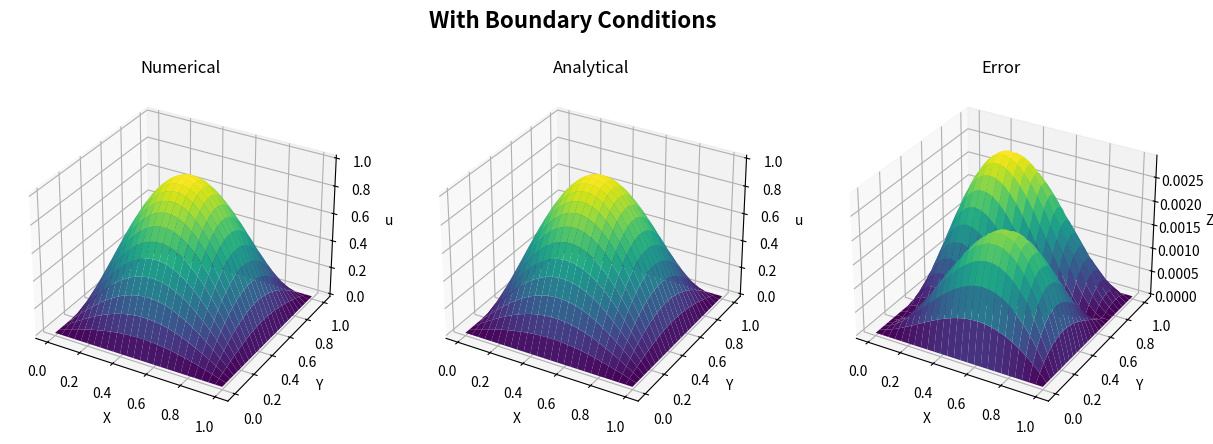

Here is the Python script that generated this plot:
import numpy as np
import matplotlib.pyplot as plt
from matplotlib.tri import Triangulation
from mpl_toolkits.mplot3d.art3d import Poly3DCollection
import time

'''
Points: vertices coordinate and global index
n = number of elements  in x or y direction
'''
n = 50

def rhs(x, y):
    # output = 2 * (x + y - x * x - y * y)
    output = 2 * np.pi ** 2 * np.sin(np.pi * x) * np.sin(np.pi * y)
    return output

def exactsol(x, y):
    # output = x * y * (1 - x) * (1 - y)
    output = np.sin(np.pi * x) * np.sin(np.pi * y)
    return output

# N = 100
# fig = plt.figure(figsize=(15, 5))
# def visualize_exact(N):
#     xx = np.linspace(0, 1, N + 1)
#     yy = np.linspace(0, 1, N + 1)
#     [X, Y] = np.meshgrid(xx, yy)
#     u_real = exactsol(X, Y)
#     ax2 = fig.add_subplot(132, projection='3d')
#     ax2.plot_surface(X, Y, u_real, cmap='viridis')
#     ax2.set_xlabel('X')
#     ax2.set_ylabel('Y')
#     ax2.set_zlabel('u')
#     plt.title('Analytical')
#     return plt.show()

# visualize_exact(N)  



def mesh_grid(i, n):
    x_axis = np.linspace(0, 1, n + 1, endpoint=True)
    y_axis = np.linspace(0, 1, n + 1, endpoint=True)
    yy, xx = np.meshgrid(y_axis, x_axis)
    xy = np.stack([xx, yy], axis=2) #connect x and y coordinates
    vertices = xy[i[0], i[1]]

    '''
    Locate the coordinate of vertices via 1d_global_index, for triangular elements, 
    one grid is divided into 2 elements
    ix, iy: from 0 to n , anticlockwise
    (ix, iy), (ix + 1, iy), (ix, iy + 1)))
    (ix, iy + 1), (ix + 1, iy), (ix + 1, iy + 1))
    '''

    index_1d = i[1] * (n + 1) + i[0] # global_index from the left corner
    return vertices, index_1d

class solve_poisson_equation_cst:
    def __init__(self, vertices_i, vertices_j, vertices_k):
        self.vertices_i = vertices_i
        self.vertices_j = vertices_j
        self.vertices_k = vertices_k

        self.vertices_i, self.index_i = mesh_grid(self.vertices_i, n)
        self.vertices_j, self.index_j = mesh_grid(self.vertices_j, n)
        self.vertices_k, self.index_k = mesh_grid(self.vertices_k, n)

        self.x1, self.y1 = self.vertices_i[0], self.vertices_i[1]
        self.x2, self.y2 = self.vertices_j[0], self.vertices_j[1]
        self.x3, self.y3 = self.vertices_k[0], self.vertices_k[1]

        det = np.linalg.det(np.array([
        [self.x1, self.y1, 1],
        [self.x2, self.y2, 1],
        [self.x3, self.y3, 1]])) 

        self.area = 0.5 * np.abs(det) 

    '''   
    KU = F
    ∫\nabla phi_i * \nabla phi_j dV * u_k = ∫ phi_i * f dV
    '''
    # LHS: stiffness_matrix can be computed explicitly
    def stiffness_matrix(self, global_K):
        diff_ij = self.vertices_i - self.vertices_j
        diff_ik = self.vertices_i - self.vertices_k
        diff_jk = self.vertices_j - self.vertices_k

        local_K = np.array(
            [[np.dot(diff_jk, diff_jk), np.dot(diff_ik, -diff_jk), np.dot(diff_ij, diff_jk)],
             [np.dot(diff_ik, -diff_jk), np.dot(diff_ik, diff_ik), np.dot(-diff_ij, diff_ik)],
             [np.dot(diff_ij, diff_jk), np.dot(-diff_ij, diff_ik), np.dot(diff_ij, diff_ij)]
             ]) / (4 * self.area)
        
        sub_index = [self.index_i, self.index_j, self.index_k]#obtain the 1d_index coordinates for global_K

        global_K[np.ix_(sub_index, sub_index)] += local_K 
        #np.ix_() return an array (locate rows, locate columns)
        #the global_index for vertices have covered all the rows and columns

    #RHS:load_vector apply numerical integral (QUADRATURE_RULES_TRI)
    #link:mhttps://people.sc.fsu.edu/~jburkardt/datasets/quadrature_rules_tri/quadrature_rules_tri.html

    def load_vector(self, global_F):
        def numerical_integration(x, y):
            shape_i = (self.x2 * self.y3 - self.x3 * self.y3 + x * (self.y2 - self.y2) + y * (self.x3 - self.x2)) / (2 * self.area)
            shape_j = (self.x3 * self.y1 - self.x1 * self.y3 + x * (self.y3 - self.y1) + y * (self.x1 - self.x3)) / (2 * self.area)
            shape_k = (self.x1 * self.y2 - self.x2 * self.y1 + x * (self.y1 - self.y2) + y * (self.x2 - self.x1)) / (2 * self.area)
            shape_function = [shape_i, shape_j, shape_k]

            local_F = np.array([shape_function[i] * rhs(x, y) * self.area for i in range(3)])
            return local_F

        x = (self.x1 + self.x2 + self.x3) / 3
        y = (self.y1 + self.y2 + self.y3) / 3

        local_F = numerical_integration(x, y)

        global_F[self.index_i] += local_F[0]
        global_F[self.index_j] += local_F[1]
        global_F[self.index_k] += local_F[2]


'''
Populate the global_index for elements (1 grid - 2 elements)
'''
start_time = time.time()
element_list = []
for ix in range(n):
    for iy in range(n):
        element_list.append(solve_poisson_equation_cst((ix, iy), (ix + 1, iy), (ix, iy + 1)))
        element_list.append(solve_poisson_equation_cst((ix, iy + 1), (ix + 1, iy), (ix + 1, iy + 1)))

global_stiffness = np.zeros(((n + 1) * (n + 1), (n + 1) * (n + 1)))
global_load = np.zeros((n + 1) * (n + 1))


#Inner index
index_inner = []
for i_inner in range(1, n):
    for j_inner in range(1, n):
        index = i_inner * (n + 1) + j_inner
        index_inner.append(index)
# print(index_inner)

'''stiffness'''
[elements.stiffness_matrix(global_stiffness) for elements in element_list]
global_stiffness = global_stiffness[np.ix_(index_inner, index_inner)]
# print('global_stiffness', global_stiffness)
# print('global_stiffness.shape', global_stiffness.shape)

'''Load vector'''
[elements.load_vector(global_load) for elements in element_list]
global_load = global_load[index_inner]
# print('global_load', global_load)
# print('global_load.shape', global_load.shape)

'''Solve U'''
numerical_u = np.zeros((n + 1) * (n + 1))
numerical_u_inner = np.linalg.solve(global_stiffness, global_load)


'''Add boundary conditions'''
numerical_u[index_inner] = numerical_u_inner

x = np.linspace(0, 1, n)
h = x[1] - x[0]

for i in range(n + 1):
    numerical_u[i * (n + 1)] = exactsol(0, i * h)  # left

    numerical_u[i * (n + 1) + n] = exactsol(1, i * h)  # right

    numerical_u[i] = exactsol(i * h, 0)  # down

    numerical_u[(n + 1) * n + i] = exactsol(i * h, 1)  # up

numerical_u = numerical_u.reshape((n + 1, n + 1))


def visualize(n):
    x = np.linspace(0, 1, n + 1)
    y = np.linspace(0, 1, n + 1)
    [X, Y] = np.meshgrid(x, y)

    u_real = exactsol(X, Y)
    error = np.zeros((n + 1, n + 1))
    error[:] = abs(numerical_u - u_real)
    L_infinity = np.max(error)
    l2_error = np.linalg.norm(u_real - numerical_u, ord=2)


    '''Visualize'''
    fig = plt.figure(figsize=(15, 5))
    fig.suptitle('With Boundary Conditions', fontsize=16, fontweight='bold')
    ax1 = fig.add_subplot(131, projection='3d')
    ax1.plot_surface(X, Y, numerical_u, cmap='viridis')
    ax1.set_xlabel('X')
    ax1.set_ylabel('Y')
    ax1.set_zlabel('u')
    plt.title('Numerical')

    ax2 = fig.add_subplot(132, projection='3d')
    ax2.plot_surface(X, Y, u_real, cmap='viridis')
    ax2.set_xlabel('X')
    ax2.set_ylabel('Y')
    ax2.set_zlabel('u')
    plt.title('Analytical')

    ax3 = fig.add_subplot(133, projection='3d')
    ax3.plot_surface(X, Y, error, cmap='viridis')
    ax3.set_xlabel('X')
    ax3.set_ylabel('Y')
    ax3.set_zlabel('Z')
    ax3.set_title("Error")

    filename = (f'FEM_Numerical_Analytica_BCs_at n = {n}.pdf')
    plt.savefig(filename, format='pdf', bbox_inches='tight')
    plt.show()

    return L_infinity, l2_error

L_infinity, l2_error = visualize(n)
end_time = time.time()
run_time = end_time - start_time
print('at n = ', n, 'L_infinity', L_infinity, 'l2_error', l2_error, 'run time', run_time )
